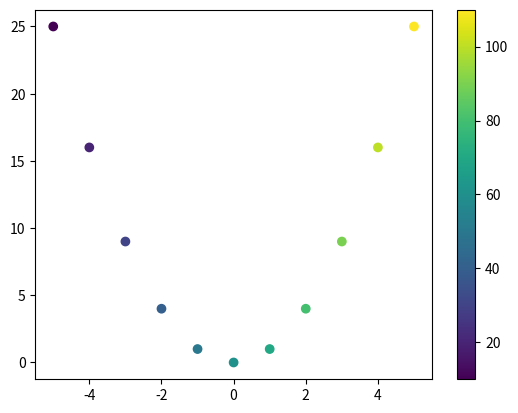

The matplotlib source for this figure:
import numpy as np
import matplotlib.pyplot as plt

x = np.array([-5, -4, -3, -2, -1, 0, 1, 2, 3, 4, 5])
y = np.array([25, 16, 9, 4, 1, 0, 1, 4, 9, 16, 25])
z = np.array([10, 20, 30, 40, 50, 60, 70, 80, 90, 100, 110])
plt.scatter(x, y, c=z)
plt.colorbar()
plt.show()
